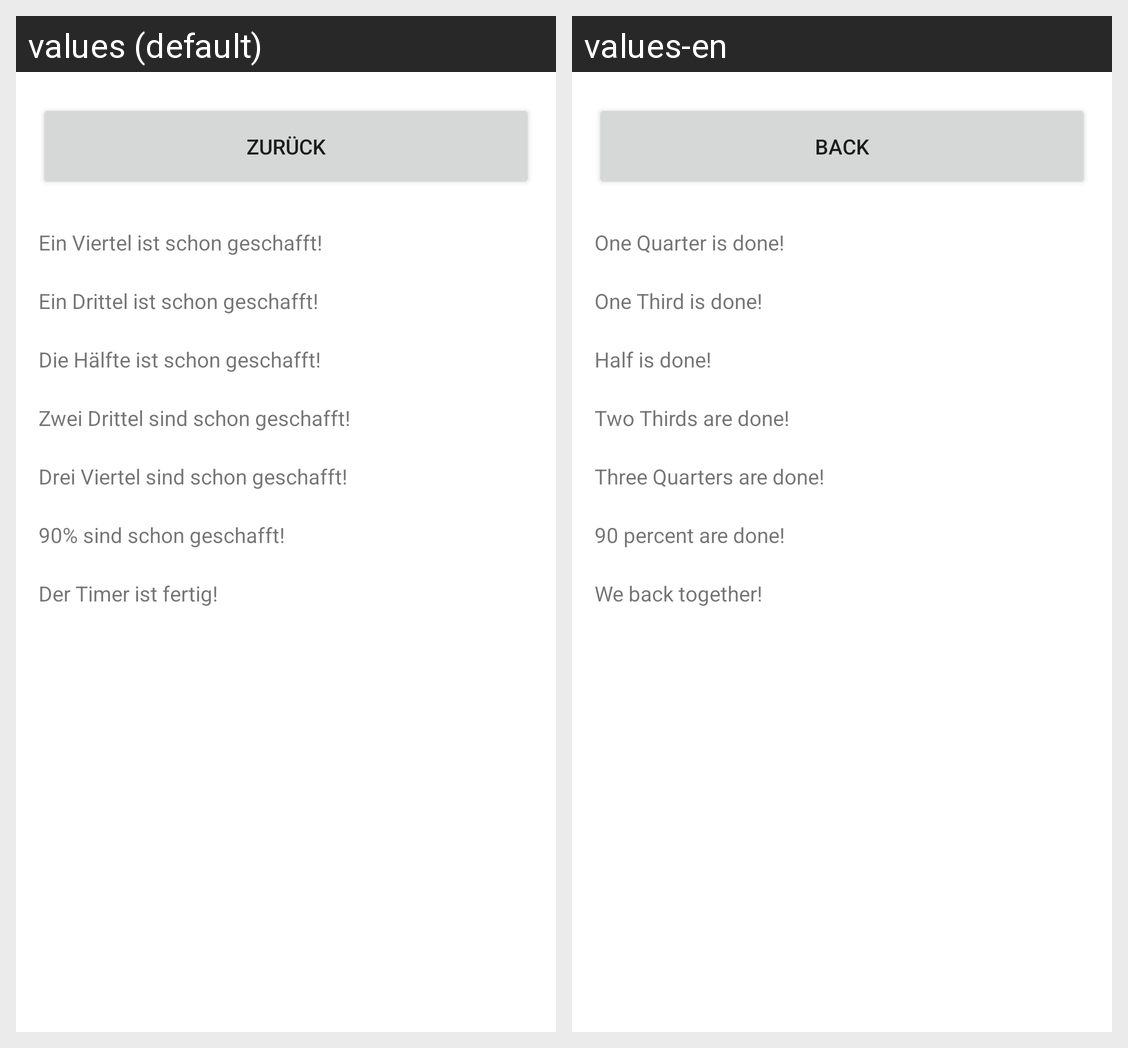

Translations of the strings shown on this Android screen, per locale in the grid:
Android screen res/layout/show_milestones.xml rendered under 2 locales, left to right: values (default), values-en. Device: Nexus 5 (rendered at 1080×1920; each locale shown at half size, 540×960, under a caption strip naming it); theme Theme.JulyTimerReworked.
Strings drawn on this screen, with the default value and each locale's value (text and hints the layout hard-codes, and strings that could not be matched under every locale, appear in the picture but are not listed):

back
  values: zurück
  values-en: back

oneQuarter
  values: Ein Viertel ist schon geschafft!
  values-en: One Quarter is done!

oneThird
  values: Ein Drittel ist schon geschafft!
  values-en: One Third is done!

oneHalf
  values: Die Hälfte ist schon geschafft!
  values-en: Half is done!

twoThirds
  values: Zwei Drittel sind schon geschafft!
  values-en: Two Thirds are done!

threeQuarters
  values: Drei Viertel sind schon geschafft!
  values-en: Three Quarters are done!

ninetyPercent
  values: 90% sind schon geschafft!
  values-en: 90 percent are done!

allDone
  values: Der Timer ist fertig!
  values-en: We back together!
